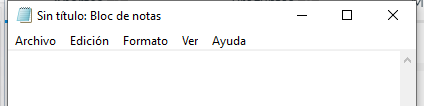
Task: Este proyecto contiene todas las clases vistas en el curso RPA.
Workflow: Main

Step 1: Asociar ventana 'notepad.exe Sin' on the element in window '*Sin título: Bloc de notas' (notepad.exe)
